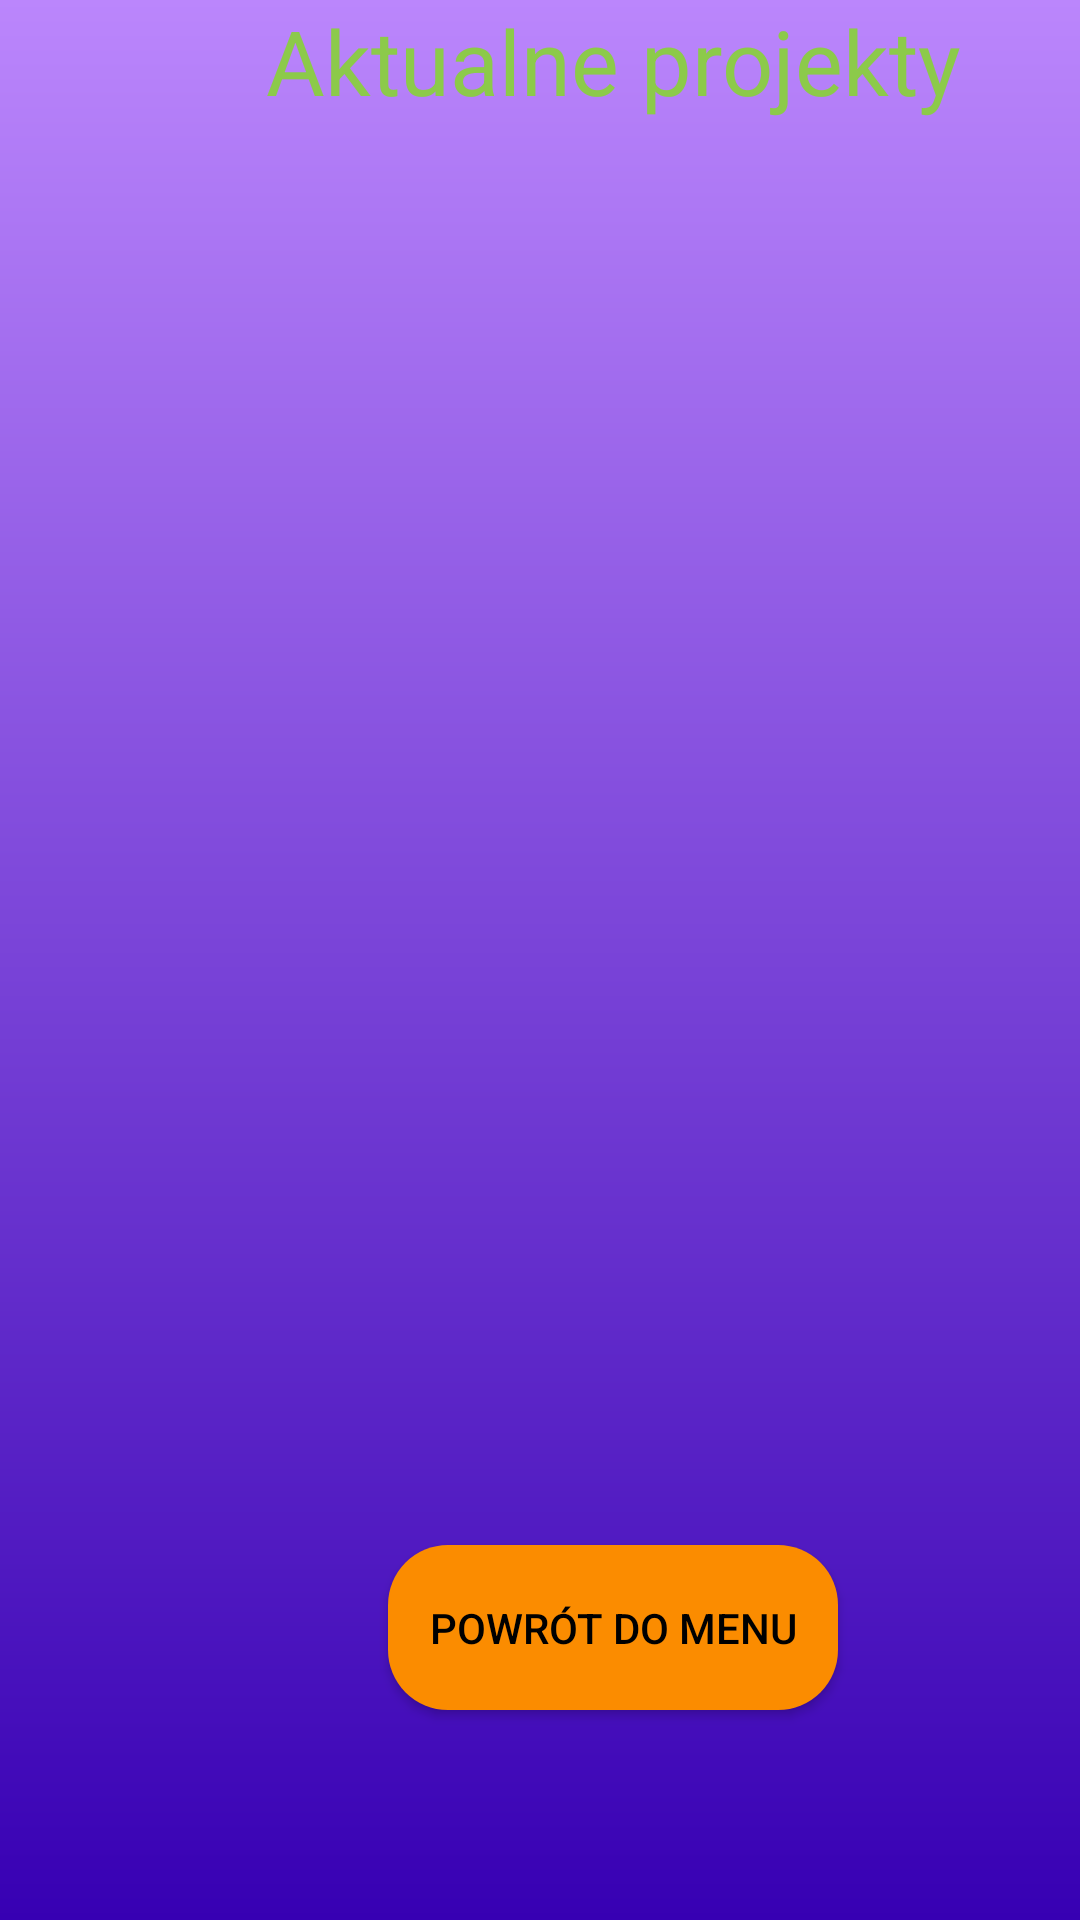

Reconstruct the res/layout file that produces this screen, plus the resources it refers to.
<!-- AndroidManifest.xml: application theme Theme.PracaInzynierska -->
<!-- res/layout/activity_actual_projects.xml -->
<?xml version="1.0" encoding="utf-8"?>
<androidx.constraintlayout.widget.ConstraintLayout xmlns:android="http://schemas.android.com/apk/res/android"
    xmlns:app="http://schemas.android.com/apk/res-auto"
    xmlns:tools="http://schemas.android.com/tools"
    android:layout_width="match_parent"
    android:layout_height="match_parent"
    android:background="@drawable/gradient"
    tools:context=".projects.ActualProjectsActivity">

    <LinearLayout
        android:layout_width="409dp"
        android:layout_height="729dp"
        android:orientation="vertical"
        tools:layout_editor_absoluteX="1dp"
        tools:layout_editor_absoluteY="1dp"
        tools:ignore="MissingConstraints">

        <TextView
            android:id="@+id/textViewActualProjects"
            android:layout_width="match_parent"
            android:layout_height="45dp"
            android:textColor="@color/green"
            android:textSize="30dp"
            android:textAlignment="center"
            android:text="@string/actualProjects" />

        <androidx.recyclerview.widget.RecyclerView
            android:id="@+id/recyclerViewActualProjectsList"
            android:layout_width="match_parent"
            android:layout_height="450dp" />

        <Button
            android:id="@+id/buttonBackToMenuClient"
            android:layout_width="150dp"
            android:layout_height="55dp"
            android:layout_gravity="center"
            android:layout_marginTop="20dp"
            android:text="@string/backToMenu"
            android:background="@drawable/edit_round"
            android:textColor="@color/black"
            app:backgroundTint="@color/orange"
            tools:ignore="MissingConstraints" />


    </LinearLayout>

</androidx.constraintlayout.widget.ConstraintLayout>
<!-- resources referenced by this layout -->
<resources>
  <color name="black">#FF000000</color>
  <color name="green">#8CCA4A</color>
  <color name="orange">#FB8C00</color>
  <!-- drawable edit_round (drawable) -->
  <?xml version="1.0" encoding="utf-8"?>
  <shape xmlns:android="http://schemas.android.com/apk/res/android"
      android:shape="rectangle">
  
      <solid android:color="#ffff"/>
  
      <corners
          android:radius="20dp"/>
  
  </shape>
  <!-- drawable gradient (drawable) -->
  <?xml version="1.0" encoding="utf-8"?>
  <shape xmlns:android="http://schemas.android.com/apk/res/android">
      <gradient
          android:startColor="@color/purple_200"
          android:endColor="@color/purple_700"
          android:angle="270"/>
  </shape>
  <string name="actualProjects">Aktualne projekty</string>
  <string name="backToMenu">Powrót do menu</string>
  <style name="Theme.PracaInzynierska" parent="Theme.MaterialComponents.DayNight.NoActionBar">
          
          <item name="colorPrimary">@color/purple_500</item>
          <item name="colorPrimaryVariant">@color/purple_700</item>
          <item name="colorOnPrimary">@color/white</item>
          
          <item name="colorSecondary">@color/teal_200</item>
          <item name="colorSecondaryVariant">@color/teal_700</item>
          <item name="colorOnSecondary">@color/black</item>
          
          <item name="android:statusBarColor" tools:targetApi="l">?attr/colorPrimaryVariant</item>
          
      </style>
  <color name="purple_200">#FFBB86FC</color>
  <color name="purple_700">#FF3700B3</color>
  <color name="purple_500">#FF6200EE</color>
  <color name="white">#FFFFFFFF</color>
  <color name="teal_200">#FF03DAC5</color>
  <color name="teal_700">#FF018786</color>
</resources>
